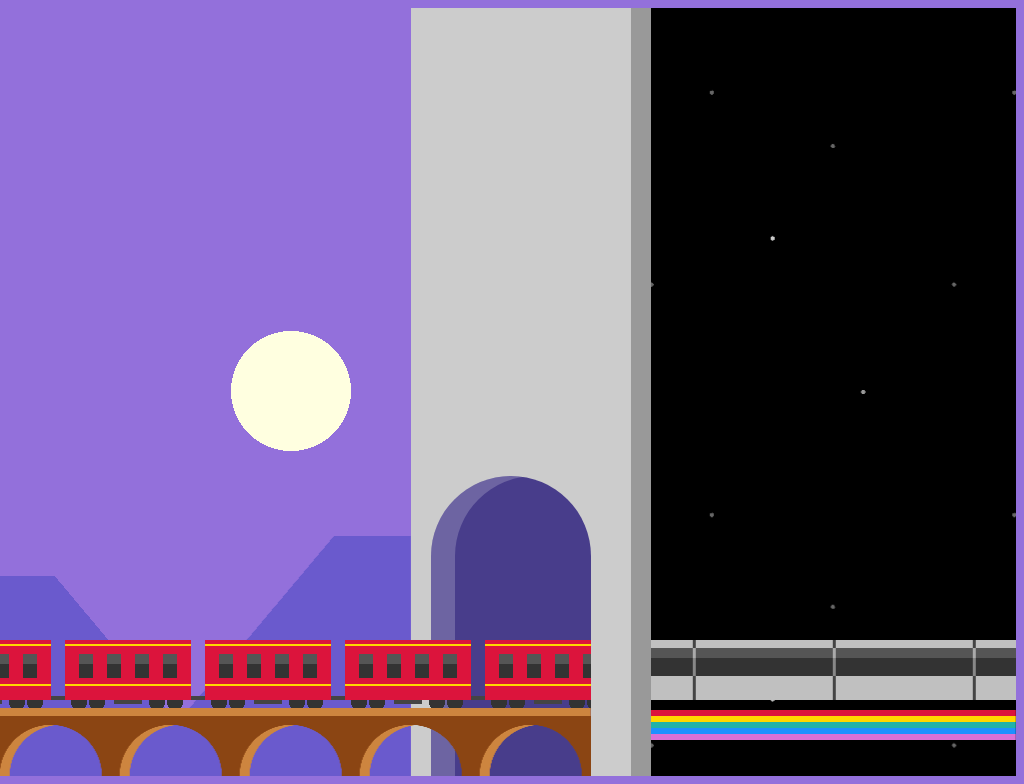

Write a web page that renders exactly this picture using CSS.

<!-- file: single-div-css-train.html -->
<!doctype html>
<html lang="en">
<head>
  <meta charset="utf-8">
  <meta name="viewport" content="width=device-width, initial-scale=1">
  <title>Single div CSS train</title>
  <link rel="stylesheet" href="single-div-css-train.css">
</head>
<body>
<div id="train"></div>
</body>
</html>


/* file: single-div-css-train.css */
/* Lynn Fisher · https://codepen.io/lynnandtonic/pen/GRqJdKG
   Collection: https://github.com/pagespeed-pro/css-art.com/tree/1ce83a9cee23fec9a7b1d665c8b40f9d464c97ee/artwork/single-div-css-train */
body {
  height: 100vh;
  position: relative;
  background-color: #9370db;
  text-align: center;
  overflow: hidden;
}
div {
  position: absolute;
}
div:before,
div:after {
  display: block;
  content: '';
  position: absolute;
}
#train {
  width: 60%;
  height: 100%;
  top: auto;
  left: auto;
  right: 0;
  bottom: 0;
  background-repeat: no-repeat, no-repeat, repeat-x, repeat-x, repeat-x, repeat, repeat, repeat, repeat, repeat, no-repeat;
  background-image: linear-gradient(to right, #ccc 11em, #999 11em, #999 12em, transparent 12em), linear-gradient(to bottom, #dc143c 20%, #ffd700 20%, #ffd700 40%, #20b2aa 40%, #20b2aa 60%, #1e90ff 60%, #1e90ff 80%, #da70d6 80%), linear-gradient(to left, #aaa 2%, #555 2%), linear-gradient(to left, #888 2%, #333 2%), linear-gradient(to left, #444 2%, #c0c0c0 2%), radial-gradient(circle at 40% 20%, rgba(255,255,255,0.4) 0.1em, rgba(255,255,255,0) 0.11em), radial-gradient(circle at 80% 30%, rgba(255,255,255,0.4) 0.1em, rgba(255,255,255,0) 0.11em), radial-gradient(circle at 20% 60%, rgba(255,255,255,0.4) 0.1em, rgba(255,255,255,0) 0.11em), radial-gradient(circle at 60% 50%, rgba(255,255,255,0.8) 0.1em, rgba(255,255,255,0) 0.11em), radial-gradient(circle at 50% 50%, rgba(255,255,255,0.6) 0.1em, rgba(255,255,255,0) 0.11em), linear-gradient(black, black);
  background-size: 100% 100%, 100% 1.5em, 7em 0.5em, 7em 1.3em, 7em 3em, 50% 55%, 50% 60%, 50% 60%, 50% 60%, 90% 100%, 100% 100%;
  background-position: 0 0, right 0 bottom 1.8em, right 2em bottom 5.9em, right 2em bottom 5em, right 2em bottom 3.8em, 9em 0, 9em 0, 9em 0, 9em 0, 9em 0, 0 0;
  animation: train-2 1000ms infinite linear;
}
@media (prefers-reduced-motion) {
  #train {
    animation: none;
  }
}
@media screen and (max-width: 700px) {
  #train {
    font-size: 12px;
  }
}
@media screen and (max-width: 450px) {
  #train {
    width: 70%;
    font-size: 10px;
  }
}
@media screen and (min-width: 950px) and (min-height: 600px) {
  #train {
    font-size: 20px;
  }
}
#train:before {
  width: 8em;
  height: 15em;
  left: 1em;
  bottom: 0;
  background-color: #483d8b;
  border-radius: 5em 5em 0 0;
  box-shadow: inset 1.2em 0 0 rgba(255,255,255,0.2);
}
#train:after {
  width: 120%;
  height: 100%;
  right: 100%;
  margin-right: -9em;
  background-repeat: repeat-x;
  background-image: radial-gradient(circle at 50% 100%, transparent 60%, #8b4513 60.5%), radial-gradient(circle at 50% 100%, transparent 60%, #cd853f 60.5%), linear-gradient(#cd853f, #cd853f), linear-gradient(to left, transparent 20%, #555 20%, #555 30%, transparent 30%, transparent 40%, #555 40%, #555 50%, transparent 50%, transparent 60%, #555 60%, #555 70%, transparent 70%, transparent 80%, #555 80%, #555 90%, transparent 90%), linear-gradient(to left, transparent 20%, #333 20%, #333 30%, transparent 30%, transparent 40%, #333 40%, #333 50%, transparent 50%, transparent 60%, #333 60%, #333 70%, transparent 70%, transparent 80%, #333 80%, #333 90%, transparent 90%), linear-gradient(to left, transparent 10%, #ffd700 10%), linear-gradient(to left, transparent 10%, #ffd700 10%), linear-gradient(to left, transparent 10%, #dc143c 10%), linear-gradient(to left, transparent 10%, #444 10%), linear-gradient(to left, transparent 45%, #444 45%, #444 65%, transparent 65%), radial-gradient(circle at 0.7em 50%, #333 0.4em, transparent 0.4em), radial-gradient(circle at 1.6em 50%, #333 0.4em, transparent 0.4em), radial-gradient(circle at 5.5em 50%, #333 0.4em, transparent 0.4em), radial-gradient(circle at 4.6em 50%, #333 0.4em, transparent 0.4em), radial-gradient(circle at right 15em top 45%, #ffffe0 3em, rgba(255,255,224,0) 3em), linear-gradient(-50deg, #6a5acd 30%, transparent 30%), linear-gradient(50deg, #6a5acd 40%, transparent 40%);
  background-size: 6em 3em, 6em 3em, 100% 0.4em, 7em 0.5em, 7em 1.2em, 7em 0.1em, 7em 0.1em, 7em 3em, 100% 0.2em, 7em 0.5em, 7em 2em, 7em 2em, 7em 2em, 7em 2em, 100% 35em, 100% 12em, 100% 10em;
  background-position: 100% 100%, right -0.5em bottom 0, right 0 bottom 3em, left 10em bottom 5.6em, left 10em bottom 4.9em, left 10em bottom 6.5em, left 10em bottom 4.5em, left 10em bottom 3.8em, left 0 bottom 3.8em, left 10em bottom 3.6em, left 10em bottom 2.7em, left 10em bottom 2.7em, left 10em bottom 2.7em, left 10em bottom 2.7em, 0 100%, right 9em bottom 0, 0 100%;
  animation: train-1 1000ms infinite linear;
}
@media (prefers-reduced-motion) {
  #train:after {
    animation: none;
  }
}
@-moz-keyframes train-1 {
  from {
    background-position: 100% 100%, right -0.5em bottom 0, right 0 bottom 3em, left 10em bottom 5.6em, left 10em bottom 4.9em, left 10em bottom 6.5em, left 10em bottom 4.5em, left 10em bottom 3.8em, left 0 bottom 3.8em, left 10em bottom 3.6em, left 10em bottom 2.7em, left 10em bottom 2.7em, left 10em bottom 2.7em, left 10em bottom 2.7em, 0 100%, right 9em bottom 0, 0 100%;
  }
  to {
    background-position: 100% 100%, right -0.5em bottom 0, right 0 bottom 3em, left 17em bottom 5.6em, left 17em bottom 4.9em, left 17em bottom 6.5em, left 17em bottom 4.5em, left 17em bottom 3.8em, left 7em bottom 3.8em, left 17em bottom 3.6em, left 17em bottom 2.7em, left 17em bottom 2.7em, left 17em bottom 2.7em, left 17em bottom 2.7em, 0 100%, right 9em bottom 0, 0 100%;
  }
}
@-webkit-keyframes train-1 {
  from {
    background-position: 100% 100%, right -0.5em bottom 0, right 0 bottom 3em, left 10em bottom 5.6em, left 10em bottom 4.9em, left 10em bottom 6.5em, left 10em bottom 4.5em, left 10em bottom 3.8em, left 0 bottom 3.8em, left 10em bottom 3.6em, left 10em bottom 2.7em, left 10em bottom 2.7em, left 10em bottom 2.7em, left 10em bottom 2.7em, 0 100%, right 9em bottom 0, 0 100%;
  }
  to {
    background-position: 100% 100%, right -0.5em bottom 0, right 0 bottom 3em, left 17em bottom 5.6em, left 17em bottom 4.9em, left 17em bottom 6.5em, left 17em bottom 4.5em, left 17em bottom 3.8em, left 7em bottom 3.8em, left 17em bottom 3.6em, left 17em bottom 2.7em, left 17em bottom 2.7em, left 17em bottom 2.7em, left 17em bottom 2.7em, 0 100%, right 9em bottom 0, 0 100%;
  }
}
@-o-keyframes train-1 {
  from {
    background-position: 100% 100%, right -0.5em bottom 0, right 0 bottom 3em, left 10em bottom 5.6em, left 10em bottom 4.9em, left 10em bottom 6.5em, left 10em bottom 4.5em, left 10em bottom 3.8em, left 0 bottom 3.8em, left 10em bottom 3.6em, left 10em bottom 2.7em, left 10em bottom 2.7em, left 10em bottom 2.7em, left 10em bottom 2.7em, 0 100%, right 9em bottom 0, 0 100%;
  }
  to {
    background-position: 100% 100%, right -0.5em bottom 0, right 0 bottom 3em, left 17em bottom 5.6em, left 17em bottom 4.9em, left 17em bottom 6.5em, left 17em bottom 4.5em, left 17em bottom 3.8em, left 7em bottom 3.8em, left 17em bottom 3.6em, left 17em bottom 2.7em, left 17em bottom 2.7em, left 17em bottom 2.7em, left 17em bottom 2.7em, 0 100%, right 9em bottom 0, 0 100%;
  }
}
@keyframes train-1 {
  from {
    background-position: 100% 100%, right -0.5em bottom 0, right 0 bottom 3em, left 10em bottom 5.6em, left 10em bottom 4.9em, left 10em bottom 6.5em, left 10em bottom 4.5em, left 10em bottom 3.8em, left 0 bottom 3.8em, left 10em bottom 3.6em, left 10em bottom 2.7em, left 10em bottom 2.7em, left 10em bottom 2.7em, left 10em bottom 2.7em, 0 100%, right 9em bottom 0, 0 100%;
  }
  to {
    background-position: 100% 100%, right -0.5em bottom 0, right 0 bottom 3em, left 17em bottom 5.6em, left 17em bottom 4.9em, left 17em bottom 6.5em, left 17em bottom 4.5em, left 17em bottom 3.8em, left 7em bottom 3.8em, left 17em bottom 3.6em, left 17em bottom 2.7em, left 17em bottom 2.7em, left 17em bottom 2.7em, left 17em bottom 2.7em, 0 100%, right 9em bottom 0, 0 100%;
  }
}
@-moz-keyframes train-2 {
  from {
    background-position: 0 0, right 0 bottom 1.8em, right 2em bottom 5.9em, right 2em bottom 5em, right 2em bottom 3.8em, 9em 0, 9em 0, 9em 0, 9em 0, 9em 0, 0 0;
  }
  to {
    background-position: 0 0, right 0 bottom 1.8em, right -5em bottom 5.9em, right -5em bottom 5em, right -5em bottom 3.8em, 9em 0, 9em 0, 9em 0, 9em 0, 9em 0, 0 0;
  }
}
@-webkit-keyframes train-2 {
  from {
    background-position: 0 0, right 0 bottom 1.8em, right 2em bottom 5.9em, right 2em bottom 5em, right 2em bottom 3.8em, 9em 0, 9em 0, 9em 0, 9em 0, 9em 0, 0 0;
  }
  to {
    background-position: 0 0, right 0 bottom 1.8em, right -5em bottom 5.9em, right -5em bottom 5em, right -5em bottom 3.8em, 9em 0, 9em 0, 9em 0, 9em 0, 9em 0, 0 0;
  }
}
@-o-keyframes train-2 {
  from {
    background-position: 0 0, right 0 bottom 1.8em, right 2em bottom 5.9em, right 2em bottom 5em, right 2em bottom 3.8em, 9em 0, 9em 0, 9em 0, 9em 0, 9em 0, 0 0;
  }
  to {
    background-position: 0 0, right 0 bottom 1.8em, right -5em bottom 5.9em, right -5em bottom 5em, right -5em bottom 3.8em, 9em 0, 9em 0, 9em 0, 9em 0, 9em 0, 0 0;
  }
}
@keyframes train-2 {
  from {
    background-position: 0 0, right 0 bottom 1.8em, right 2em bottom 5.9em, right 2em bottom 5em, right 2em bottom 3.8em, 9em 0, 9em 0, 9em 0, 9em 0, 9em 0, 0 0;
  }
  to {
    background-position: 0 0, right 0 bottom 1.8em, right -5em bottom 5.9em, right -5em bottom 5em, right -5em bottom 3.8em, 9em 0, 9em 0, 9em 0, 9em 0, 9em 0, 0 0;
  }
}
